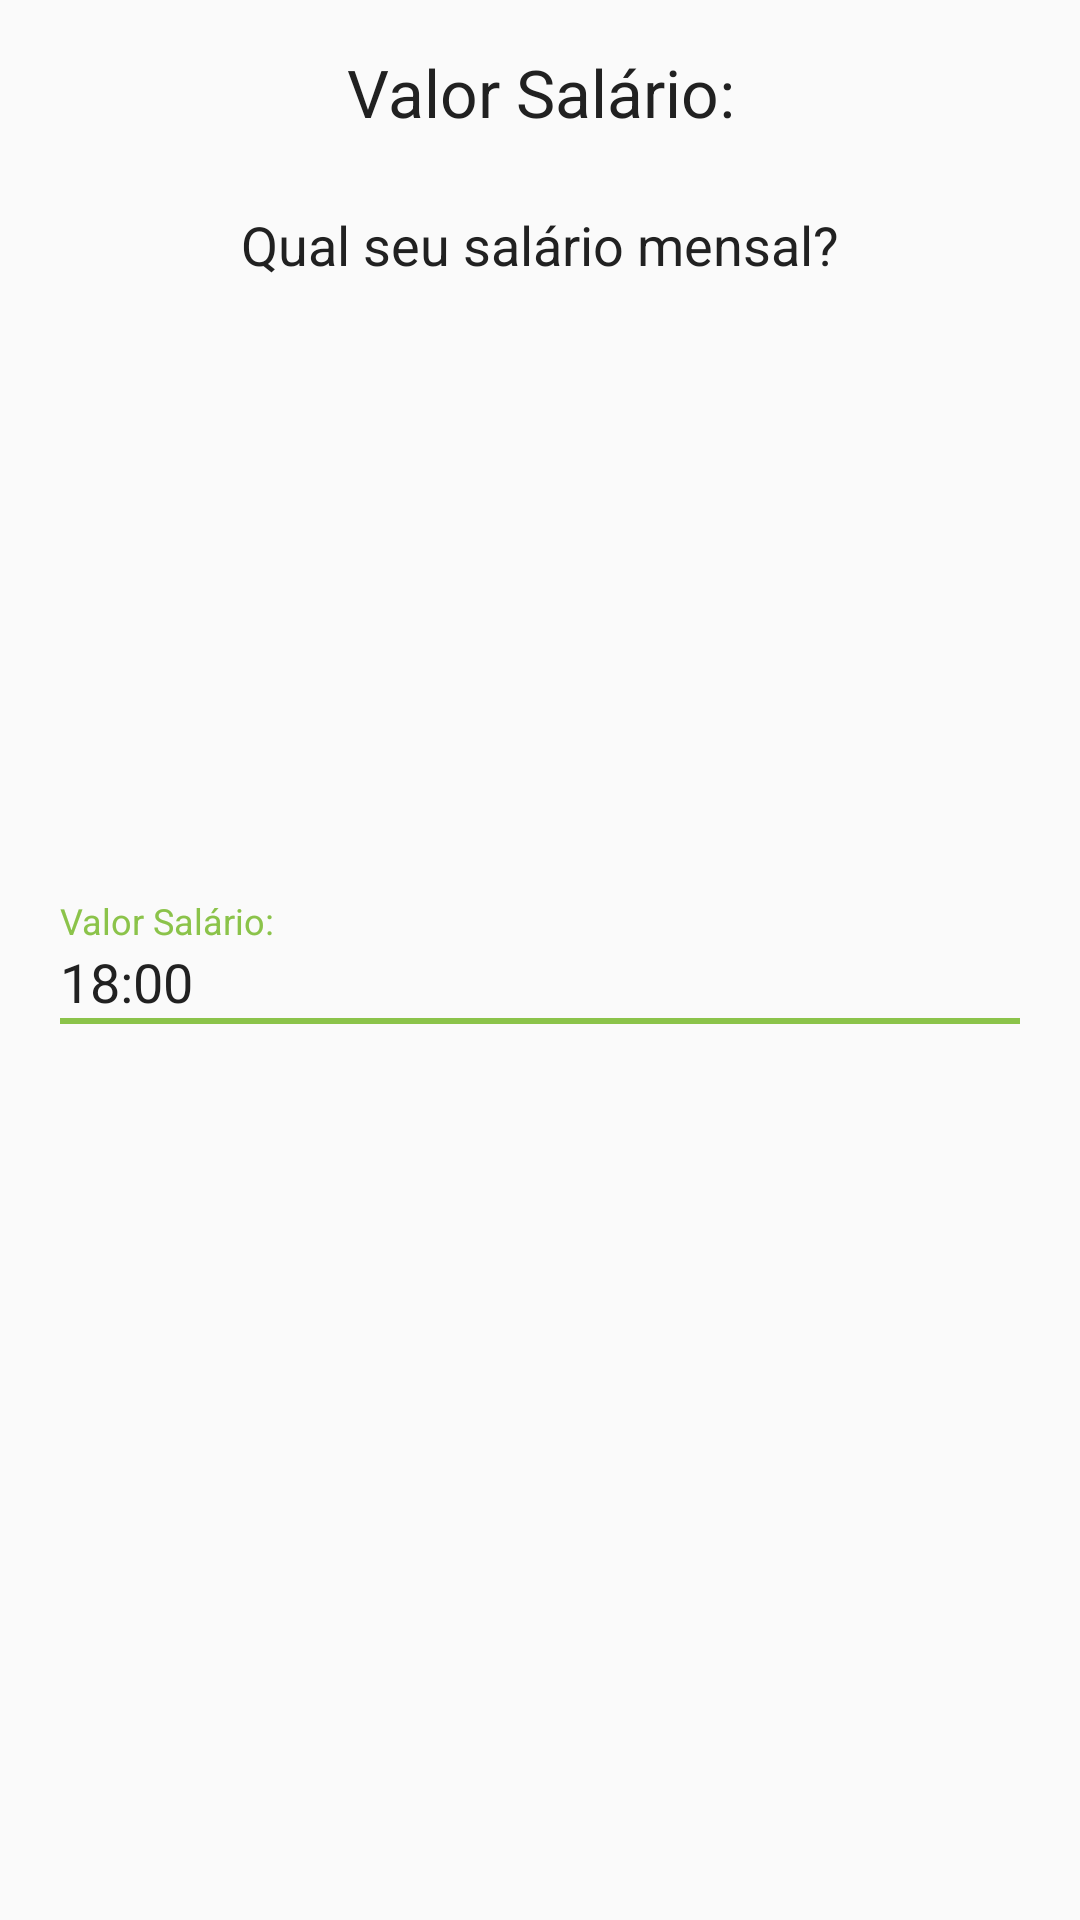

Layout XML and referenced resources for this Android screen:
<!-- AndroidManifest.xml: application theme AppBaseTheme -->
<!-- res/layout/lay_act_presentation_frag_salario.xml -->
<?xml version="1.0" encoding="utf-8"?>
<android.support.constraint.ConstraintLayout xmlns:android="http://schemas.android.com/apk/res/android"
    xmlns:app="http://schemas.android.com/apk/res-auto"
    android:layout_width="match_parent"
    android:layout_height="match_parent">

    <TextView
        android:id="@+id/textView15"
        style="@style/PresentationDescription"
        android:layout_width="0dp"
        android:layout_height="wrap_content"
        android:layout_marginEnd="8dp"
        android:layout_marginLeft="8dp"
        android:layout_marginRight="8dp"
        android:layout_marginStart="8dp"
        android:layout_marginTop="8dp"
        android:gravity="center"
        android:text="@string/str_qnt_salario"
        app:layout_constraintEnd_toEndOf="parent"
        app:layout_constraintHorizontal_bias="1.0"
        app:layout_constraintStart_toStartOf="parent"
        app:layout_constraintTop_toBottomOf="@+id/textView23" />


    <LinearLayout
        android:id="@+id/ll_present_salario"
        android:layout_width="match_parent"
        android:layout_height="wrap_content"
        android:layout_marginBottom="8dp"
        android:layout_marginEnd="8dp"
        android:layout_marginLeft="8dp"
        android:layout_marginRight="8dp"
        android:layout_marginStart="8dp"
        android:layout_marginTop="8dp"
        android:layout_weight=".50"
        android:background="?android:attr/selectableItemBackground"
        android:clickable="true"
        android:focusable="true"
        android:orientation="vertical"
        android:padding="8dp"
        app:layout_constraintBottom_toBottomOf="parent"
        app:layout_constraintEnd_toEndOf="parent"
        app:layout_constraintHorizontal_bias="1.0"
        app:layout_constraintStart_toStartOf="parent"
        app:layout_constraintTop_toTopOf="parent">

        <TextView
            style="@style/TextAppearance.Design.Hint"
            android:layout_width="match_parent"
            android:layout_height="wrap_content"
            android:layout_marginLeft="4dp"
            android:layout_marginRight="4dp"
            android:focusable="false"
            android:text="@string/str_valor_salario" />

        <TextView
            android:id="@+id/tv_present_salario"
            style="@style/DefLargeText"
            android:layout_width="match_parent"
            android:layout_height="wrap_content"
            android:layout_marginLeft="4dp"
            android:layout_marginRight="4dp"
            android:focusable="false"
            android:text="18:00" />

        <LinearLayout
            android:layout_width="match_parent"
            android:layout_height="2dp"
            android:layout_marginLeft="4dp"
            android:layout_marginRight="4dp"
            android:background="@color/accent"
            android:focusable="false" />

    </LinearLayout>

    <TextView
        android:id="@+id/textView23"
        style="@style/PresentationTitle"
        android:layout_width="0dp"
        android:layout_height="wrap_content"
        android:layout_marginEnd="8dp"
        android:layout_marginLeft="8dp"
        android:layout_marginRight="8dp"
        android:layout_marginStart="8dp"
        android:layout_marginTop="8dp"
        android:text="@string/str_valor_salario"
        app:layout_constraintEnd_toEndOf="parent"
        app:layout_constraintStart_toStartOf="parent"
        app:layout_constraintTop_toTopOf="parent" />

</android.support.constraint.ConstraintLayout>
<!-- resources referenced by this layout -->
<resources>
  <color name="accent">#8BC34A</color>
  <string name="str_qnt_salario">Qual seu salário mensal?</string>
  <string name="str_valor_salario">Valor Salário:</string>
  <style name="DefLargeText" parent="@style/TextAppearance.AppCompat.Medium">
          <item name="android:textColor">@color/primary_text</item>
      </style>
  <style name="PresentationDescription" parent="@style/TextAppearance.AppCompat.Medium">
          <item name="android:padding">8dp</item>
          <item name="android:layout_margin">8dp</item>
          <item name="android:gravity">center</item>
          <item name="android:textColor">@color/primary_text</item>
      </style>
  <style name="PresentationTitle" parent="@style/TextAppearance.AppCompat.Large">
          <item name="android:padding">8dp</item>
          <item name="android:layout_margin">8dp</item>
          <item name="android:gravity">center</item>
          <item name="android:textColor">@color/primary_text</item>
      </style>
  <style name="AppBaseTheme" parent="@style/Theme.AppCompat.Light.DarkActionBar">
          <item name="colorPrimary">@color/primary</item>
          <item name="colorPrimaryDark">@color/primary_dark</item>
          <item name="colorAccent">@color/accent</item>
          <item name="colorControlHighlight">@color/primary_light</item>
      </style>
  <color name="primary_text">#212121</color>
  <color name="primary">#009688</color>
  <color name="primary_dark">#00796B</color>
  <color name="primary_light">#B2DFDB</color>
</resources>
